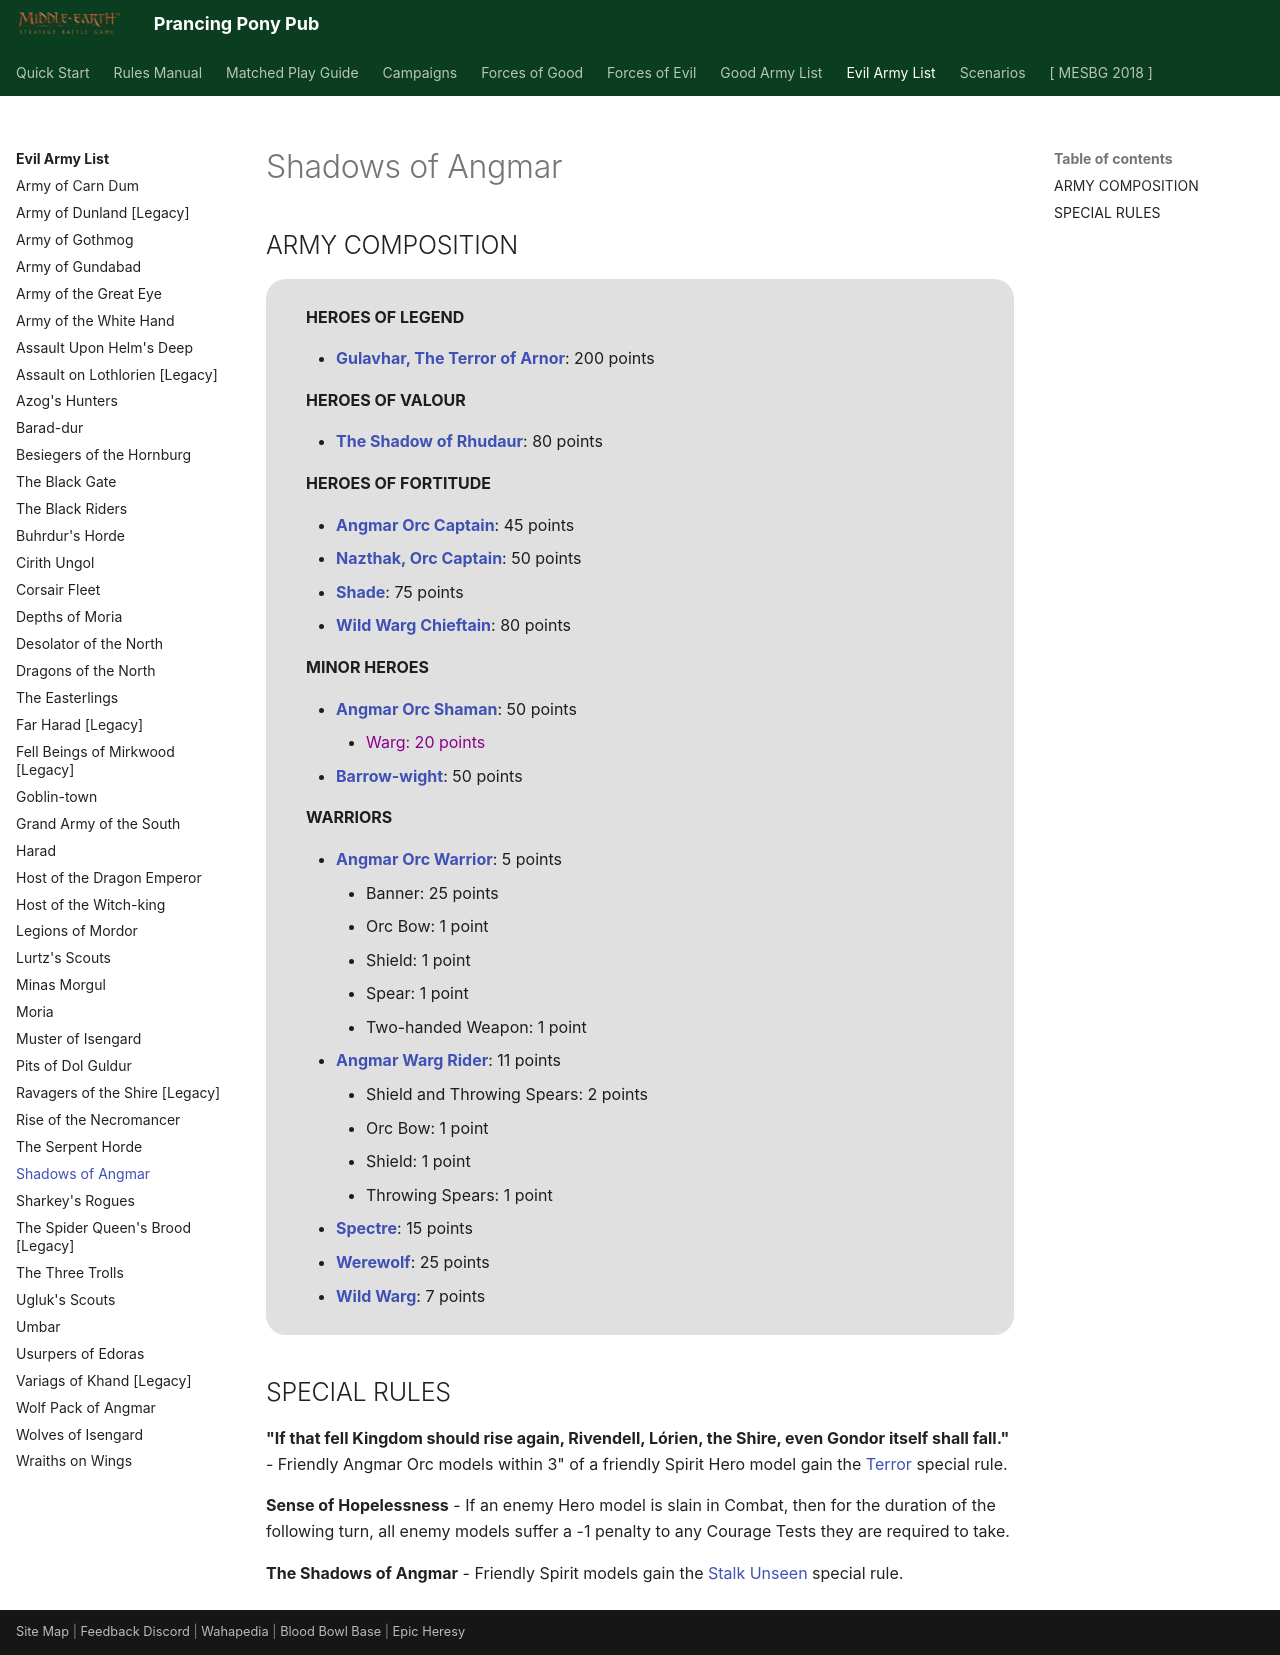

repository: BBBase-EHeresy-PPPub/PPPub · page: mesbg2024/evil_army_list/shadows_of_angmar/index.html · generator: mkdocs

# Shadows of Angmar

## ARMY COMPOSITION

<div class="unitCard" markdown>

**HEROES OF LEGEND**

- [**Gulavhar, The Terror of Arnor**](../forces_of_good/arnor_and_angmar.md#gulavhar-the-terror-of-arnor-200-points): 200 points

**HEROES OF VALOUR**

- [**The Shadow of Rhudaur**](../forces_of_good/arnor_and_angmar.md#the-shadow-of-rhudaur-80-points): 80 points

**HEROES OF FORTITUDE**

- [**Angmar Orc Captain**](../forces_of_good/arnor_and_angmar.md#angmar-orc-captain-45-points): 45 points
- [**Nazthak, Orc Captain**](../forces_of_good/arnor_and_angmar.md#nazthak-orc-captain-50-points): 50 points
- [**Shade**](../forces_of_good/arnor_and_angmar.md#shade-75-points): 75 points
- [**Wild Warg Chieftain**](../forces_of_good/arnor_and_angmar.md#wild-warg-chieftain-80-points): 80 points

**MINOR HEROES**

- [**Angmar Orc Shaman**](../forces_of_good/arnor_and_angmar.md#angmar-orc-shaman-50-points): 50 points
    - <span style="color: darkmagenta">Warg: 20 points</span>
- [**Barrow-wight**](../forces_of_good/arnor_and_angmar.md#barrow-wight-50-points): 50 points

**WARRIORS**

- [**Angmar Orc Warrior**](../forces_of_good/arnor_and_angmar.md#angmar-orc-warrior-5-points): 5 points
    - Banner: 25 points
    - Orc Bow: 1 point
    - Shield: 1 point
    - Spear: 1 point
    - Two-handed Weapon: 1 point
- [**Angmar Warg Rider**](../forces_of_good/arnor_and_angmar.md#angmar-warg-rider-11-points): 11 points
    - Shield and Throwing Spears: 2 points
    - Orc Bow: 1 point
    - Shield: 1 point
    - Throwing Spears: 1 point
- [**Spectre**](../forces_of_evil/mordor.md#spectre-15-points): 15 points
- [**Werewolf**](../forces_of_good/arnor_and_angmar.md#werewolf-25-points): 25 points
- [**Wild Warg**](../forces_of_good/arnor_and_angmar.md#wild-warg-7-points): 7 points

</div>

## SPECIAL RULES

**"If that fell Kingdom should rise again, Rivendell, Lórien, the Shire, even Gondor itself shall fall."** - Friendly Angmar Orc models within 3" of a friendly Spirit Hero model gain the [Terror] special rule.

**Sense of Hopelessness** - If an enemy Hero model is slain in Combat, then for the duration of the following turn, all enemy models suffer a -1 penalty to any Courage Tests they are required to take.

**The Shadows of Angmar** - Friendly Spirit models gain the [Stalk Unseen] special rule.
